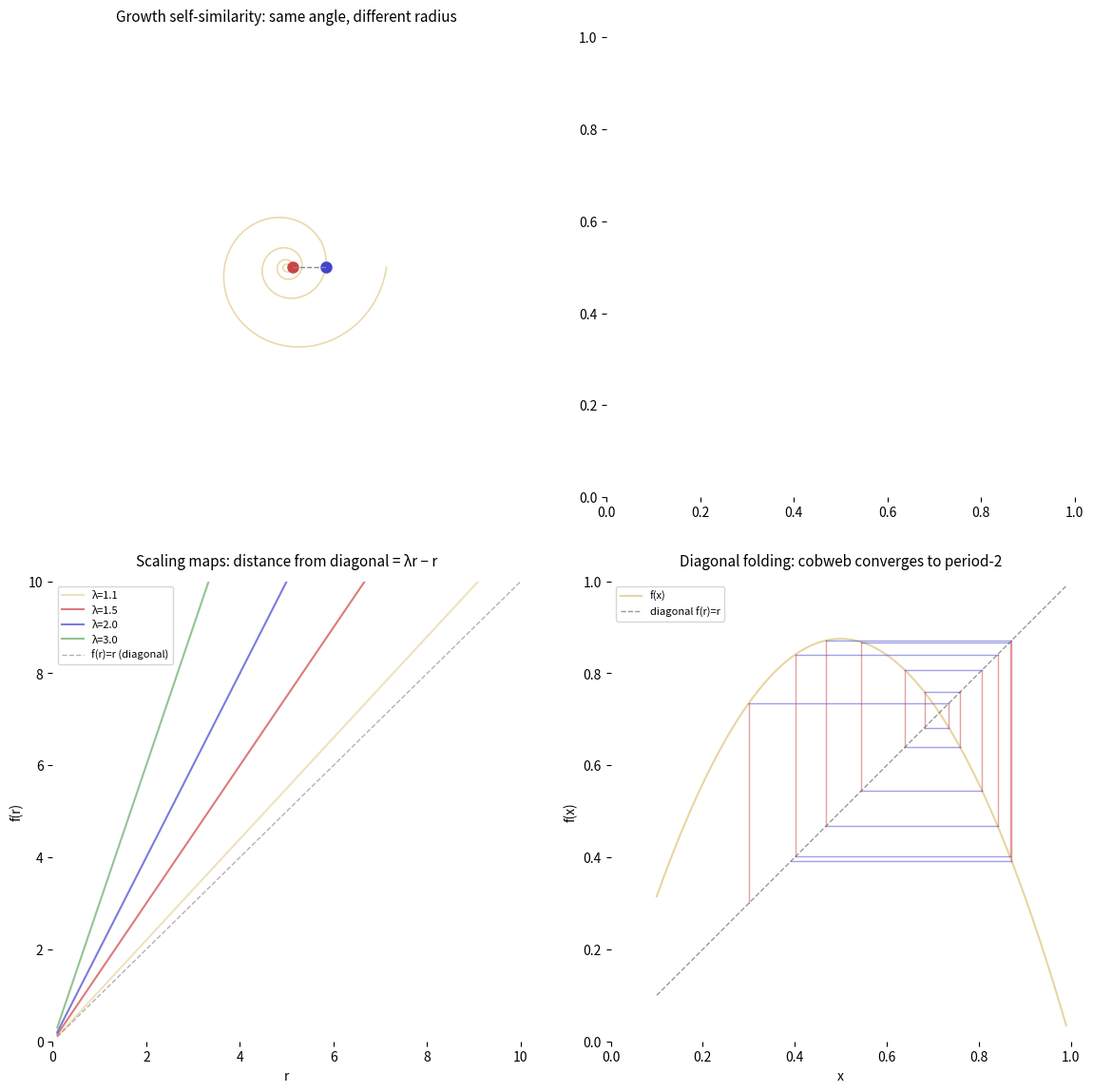

The script that saved this image: (Note: this script raises an exception after producing the figure.)
"""
Asymptotic seam: growth self-similarity vs diagonal folding.

The cobweb diagonal f(x)=x identifies points by the map.
Growth self-similarity carries the same shape forward without identification.
The seam's thickness is the distance between f(r) and r —
the gap that growth remembers and the diagonal forgets.
"""

import numpy as np
import matplotlib
matplotlib.use('Agg')
import matplotlib.pyplot as plt

fig, axes = plt.subplots(2, 2, figsize=(12, 12), dpi=150)

# === Top row: growth self-similarity (logarithmic spiral) ===
theta = np.linspace(0, 8*np.pi, 1000)
a, b = 0.1, 0.15
r = a * np.exp(b * theta)
x = r * np.cos(theta)
y = r * np.sin(theta)

ax = axes[0, 0]
ax.plot(x, y, '#e8d5a3', lw=1.2, alpha=0.9)
# Mark two points at the same angle, different radii
r1, r2 = a * np.exp(b * 2*np.pi), a * np.exp(b * 6*np.pi)
p1 = np.array([r1*np.cos(2*np.pi), r1*np.sin(2*np.pi)])
p2 = np.array([r2*np.cos(2*np.pi), r2*np.sin(2*np.pi)])
ax.plot(p1[0], p1[1], 'o', color='#c44', markersize=8)
ax.plot(p2[0], p2[1], 'o', color='#44c', markersize=8)
ax.plot([p1[0], p2[0]], [p1[1], p2[1]], '--', color='#888', lw=1)
ax.set_title('Growth self-similarity: same angle, different radius', fontsize=11, pad=12)
ax.set_aspect('equal')
ax.set_xlim(-10, 10); ax.set_ylim(-10, 10)
ax.grid(True, alpha=0.2)
ax.set_xticks([]); ax.set_yticks([])

# === Bottom left: the seam as thickness ===
# f(r) = lambda * r where lambda > 1 (pure scaling)
lambdas = [1.1, 1.5, 2.0, 3.0]
colors = ['#e8d5a3', '#c44', '#44c', '#6a6']
r_vals = np.linspace(0.1, 10, 200)

ax = axes[1, 0]
for lam, col in zip(lambdas, colors):
    ax.plot(r_vals, lam * r_vals, color=col, lw=1.5, alpha=0.7, label=f'λ={lam}')
ax.plot(r_vals, r_vals, 'k--', alpha=0.3, lw=1, label='f(r)=r (diagonal)')
ax.set_title('Scaling maps: distance from diagonal = λr − r', fontsize=11, pad=12)
ax.set_xlabel('r'); ax.set_ylabel('f(r)')
ax.legend(fontsize=8)
ax.set_xlim(0, 10); ax.set_ylim(0, 10)

# === Bottom right: cobweb convergence (diagonal folding) ===
x = np.linspace(0.1, 0.99, 500)
mu = 3.5  # period-2 regime
cobweb = mu * x * (1 - x)

ax = axes[1, 1]
ax.plot(x, cobweb, '#e8d5a3', lw=1.5, label='f(x)')
ax.plot(x, x, 'k--', alpha=0.4, lw=1, label='diagonal f(r)=r')

# Cobweb construction for period-2
x0 = 0.3
cobweb_pts = [x0]
for _ in range(12):
    x_next = mu * cobweb_pts[-1] * (1 - cobweb_pts[-1])
    cobweb_pts.append(x_next)

for i in range(len(cobweb_pts) - 1):
    ax.plot([cobweb_pts[i], cobweb_pts[i]], [cobweb_pts[i], cobweb_pts[i+1]],
            '#c44', lw=1, alpha=0.5)
    ax.plot([cobweb_pts[i], cobweb_pts[i+1]], [cobweb_pts[i+1], cobweb_pts[i+1]],
            '#44c', lw=1, alpha=0.5)

ax.set_title('Diagonal folding: cobweb converges to period-2', fontsize=11, pad=12)
ax.set_xlabel('x'); ax.set_ylabel('f(x)')
ax.set_xlim(0, 1); ax.set_ylim(0, 1)
ax.legend(fontsize=8)
ax.set_aspect('equal')

# Remove axes borders
for a in axes.flat:
    for spine in a.spines.values():
        spine.set_visible(False)

fig.tight_layout(pad=2.5)
fig.savefig('/home/sprite/slop-salon-mina/assets/asymptotic-seam-0.webp',
            format='webp', dpi=150)
plt.close()
